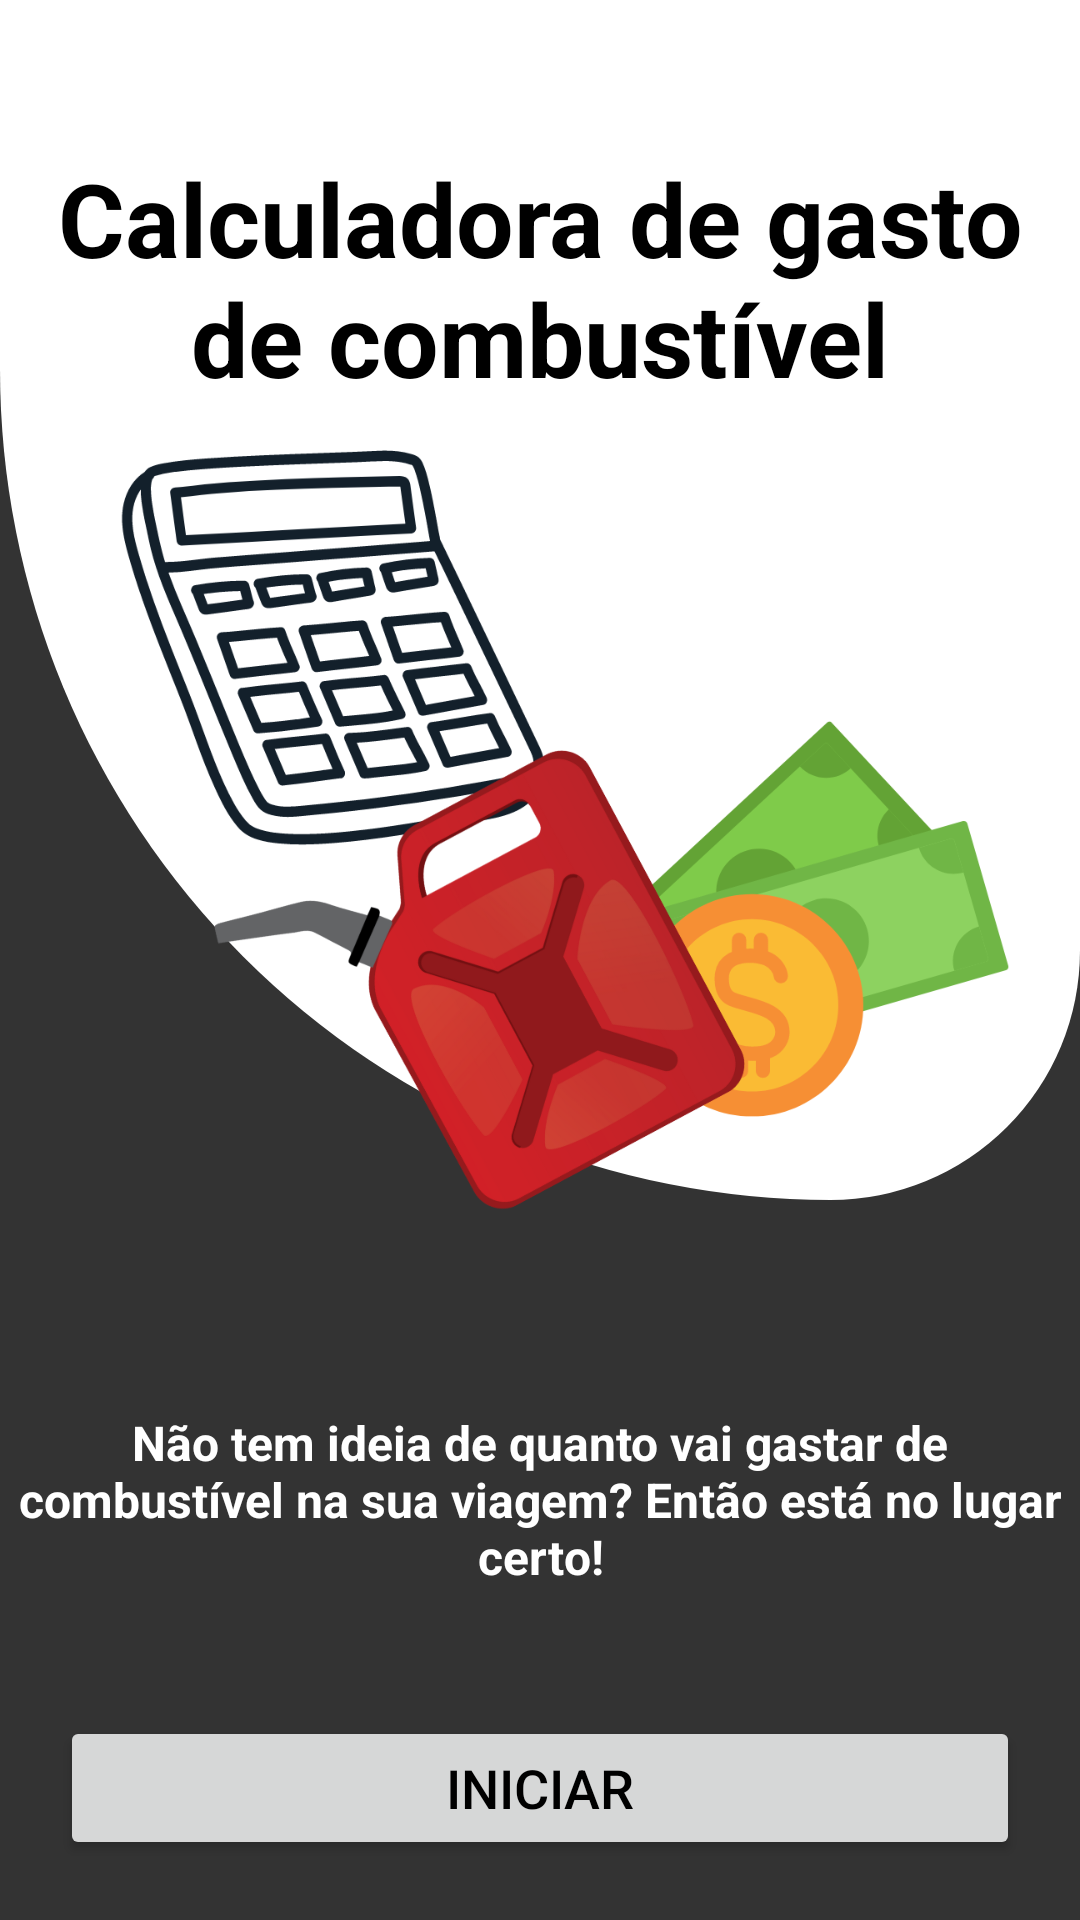

Produce the Android XML layout that renders to this screen, including the resource entries it uses.
<!-- AndroidManifest.xml: application theme Theme.FuelCalculator -->
<!-- res/layout/activity_main.xml -->
<?xml version="1.0" encoding="utf-8"?>
<androidx.constraintlayout.widget.ConstraintLayout xmlns:android="http://schemas.android.com/apk/res/android"
    xmlns:app="http://schemas.android.com/apk/res-auto"
    xmlns:tools="http://schemas.android.com/tools"
    android:id="@+id/main"
    android:layout_width="match_parent"
    android:layout_height="match_parent"
    android:background="@color/light_black"
    tools:context=".MainActivity">


    <View
        android:id="@+id/bg_header"
        android:layout_width="match_parent"
        android:layout_height="400dp"
        android:background="@drawable/gradient_bg"
        app:layout_constraintEnd_toEndOf="parent"
        app:layout_constraintStart_toStartOf="parent"
        tools:ignore="MissingConstraints" />

    <ImageView
        android:layout_width="match_parent"
        android:layout_height="300dp"
        android:layout_marginStart="20dp"
        android:src="@drawable/intros"
        app:layout_constraintStart_toStartOf="@+id/bg_header"
        app:layout_constraintTop_toBottomOf="@+id/textView" />

    <TextView
        android:id="@+id/textView"
        android:layout_width="wrap_content"
        android:layout_height="wrap_content"
        android:layout_marginStart="16dp"
        android:layout_marginTop="50dp"
        android:layout_marginEnd="16dp"
        android:gravity="center"
        android:text="Calculadora de gasto de combustível"
        android:textColor="@color/black"
        android:textSize="34dp"
        android:textStyle="bold"
        app:layout_constraintEnd_toEndOf="parent"
        app:layout_constraintStart_toStartOf="parent"
        app:layout_constraintTop_toTopOf="parent"
        tools:ignore="MissingConstraints" />

    <TextView
        android:id="@+id/textView2"
        android:layout_width="wrap_content"
        android:layout_height="wrap_content"
        android:layout_marginStart="16dp"
        android:layout_marginTop="70dp"
        android:layout_marginEnd="16dp"
        android:gravity="center"
        android:text="Não tem ideia de quanto vai gastar de combustível na sua viagem? Então está no lugar certo!"
        android:textColor="@color/white"
        android:textSize="16sp"
        android:textStyle="bold"
        app:layout_constraintEnd_toEndOf="parent"
        app:layout_constraintStart_toStartOf="parent"
        app:layout_constraintTop_toBottomOf="@id/bg_header" />


    <Button
        android:id="@+id/btn_iniciar"
        android:layout_width="match_parent"
        android:layout_height="wrap_content"
        android:layout_margin="20dp"
        android:text="Iniciar"
        android:textColor="@color/black"
        android:textSize="18sp"
        app:layout_constraintBottom_toBottomOf="parent"
        app:layout_constraintEnd_toEndOf="parent"
        app:layout_constraintStart_toStartOf="parent" />


</androidx.constraintlayout.widget.ConstraintLayout>
<!-- resources referenced by this layout -->
<resources>
  <color name="black">#FF000000</color>
  <color name="light_black">#333333</color>
  <color name="white">#FFFFFFFF</color>
  <!-- drawable gradient_bg (drawable) -->
  <?xml version="1.0" encoding="utf-8"?>
  <shape xmlns:android="http://schemas.android.com/apk/res/android">
  
      <corners
          android:topLeftRadius="0dp"
          android:topRightRadius="0dp"
          android:bottomLeftRadius="300dp"
          android:bottomRightRadius="90dp" />
  
      <gradient
          android:startColor="@color/white"
          android:endColor="@color/white"
          android:angle="90" />
  
  
  </shape>
  <!-- drawable intros: png bitmap (drawable, 142565 bytes) -->
  <style name="Theme.FuelCalculator" parent="Base.Theme.FuelCalculator" />
  <style name="Base.Theme.FuelCalculator" parent="Theme.Material3.DayNight.NoActionBar">
          <item name="colorPrimary">@color/white</item>
          <item name="android:statusBarColor">@color/black</item>
      </style>
</resources>
